Labelled photos from "augmented", an image-classification folder in haneens5905/MSI-System. The possible labels are: cardboard, glass, metal, paper, plastic, trash.

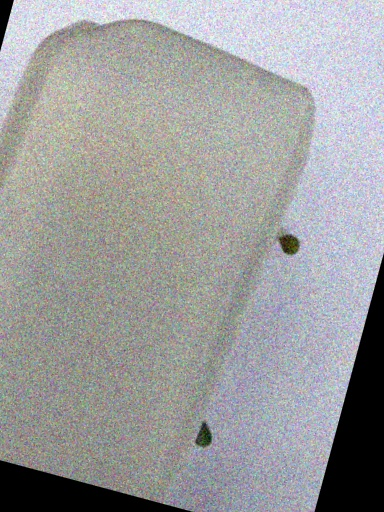
Label: plastic

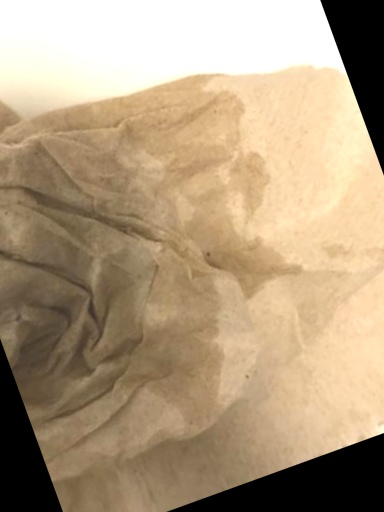
Label: trash

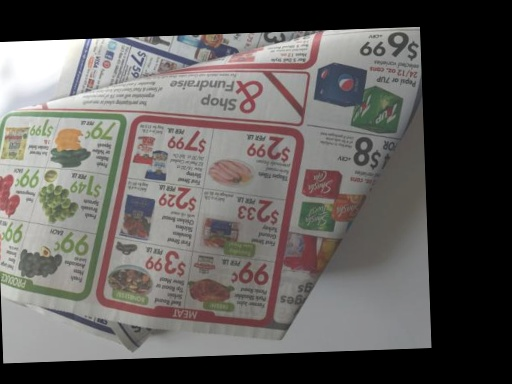
Label: paper

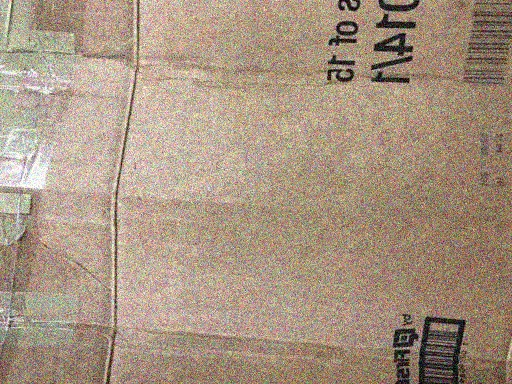
Label: cardboard

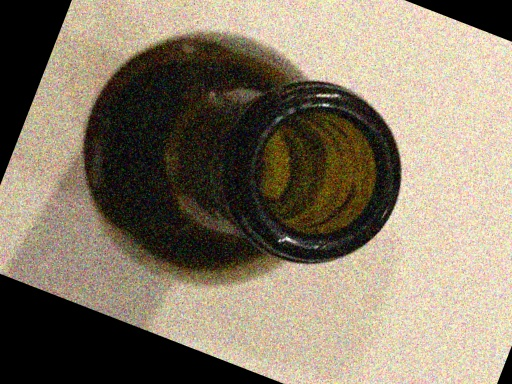
Label: glass

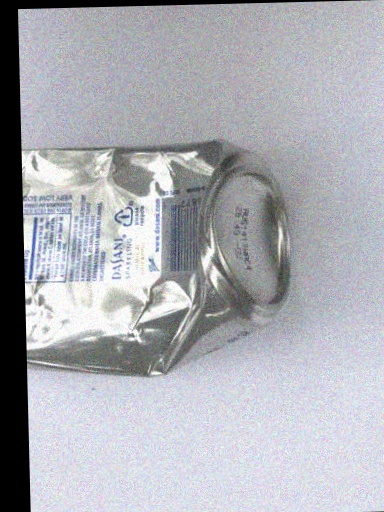
Label: metal
